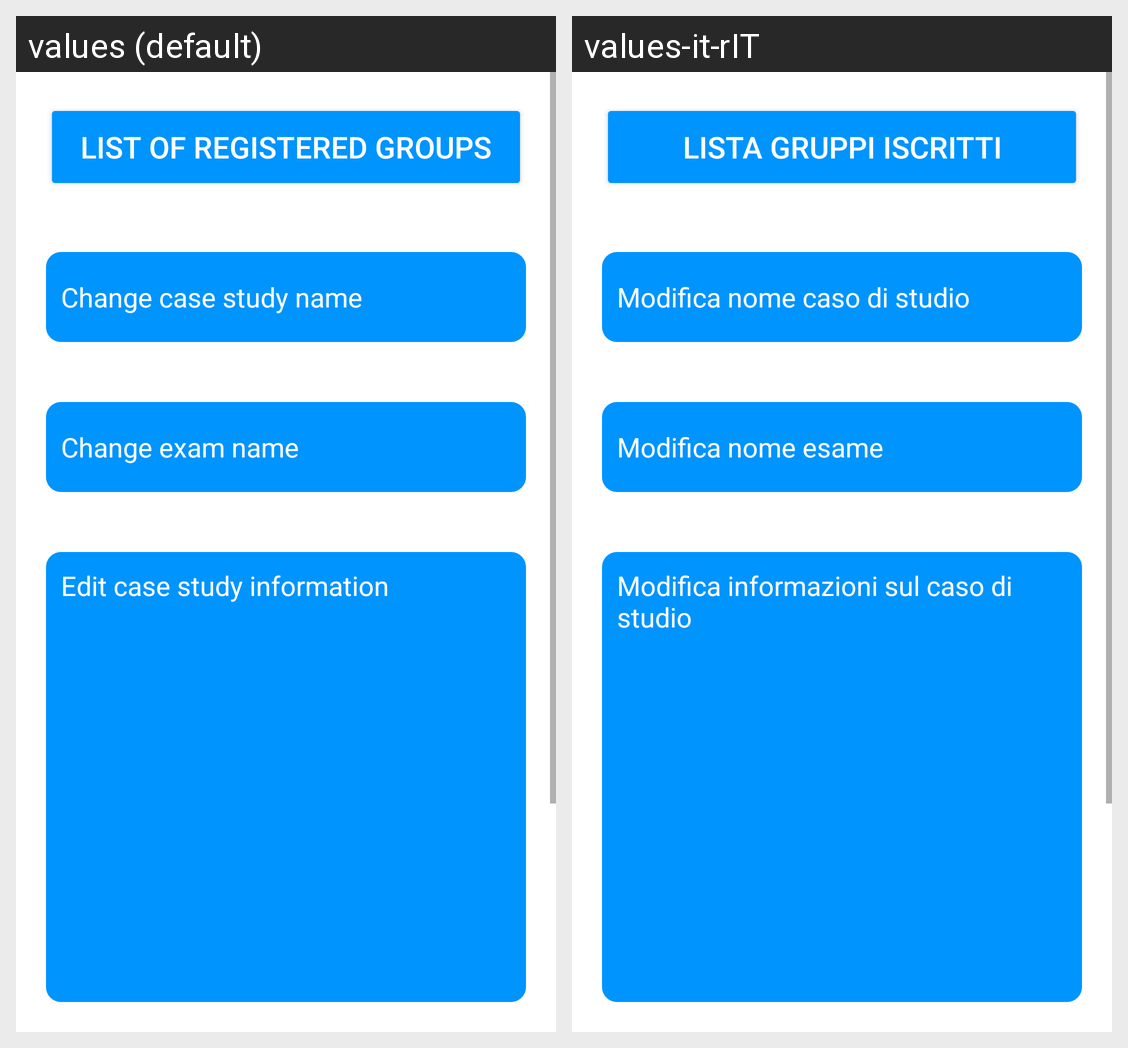

Strings drawn on this Android screen and how each of the app's shown locales translates them:
Android screen res/layout/activity_info_prof_caso_di_studio.xml rendered under 2 locales, left to right: values (default), values-it-rIT. Device: Nexus 5 (rendered at 1080×1920; each locale shown at half size, 540×960, under a caption strip naming it); theme Theme.MyManager.
Strings drawn on this screen, with the default value and each locale's value (text and hints the layout hard-codes, and strings that could not be matched under every locale, appear in the picture but are not listed):

list_registered_groups
  values: List of registered groups
  values-it-rIT: Lista gruppi iscritti

change_cs_name
  values: Change case study name
  values-it-rIT: Modifica nome caso di studio

change_exam_name
  values: Change exam name
  values-it-rIT: Modifica nome esame

edit_cs_info
  values: Edit case study information
  values-it-rIT: Modifica informazioni sul caso di studio
